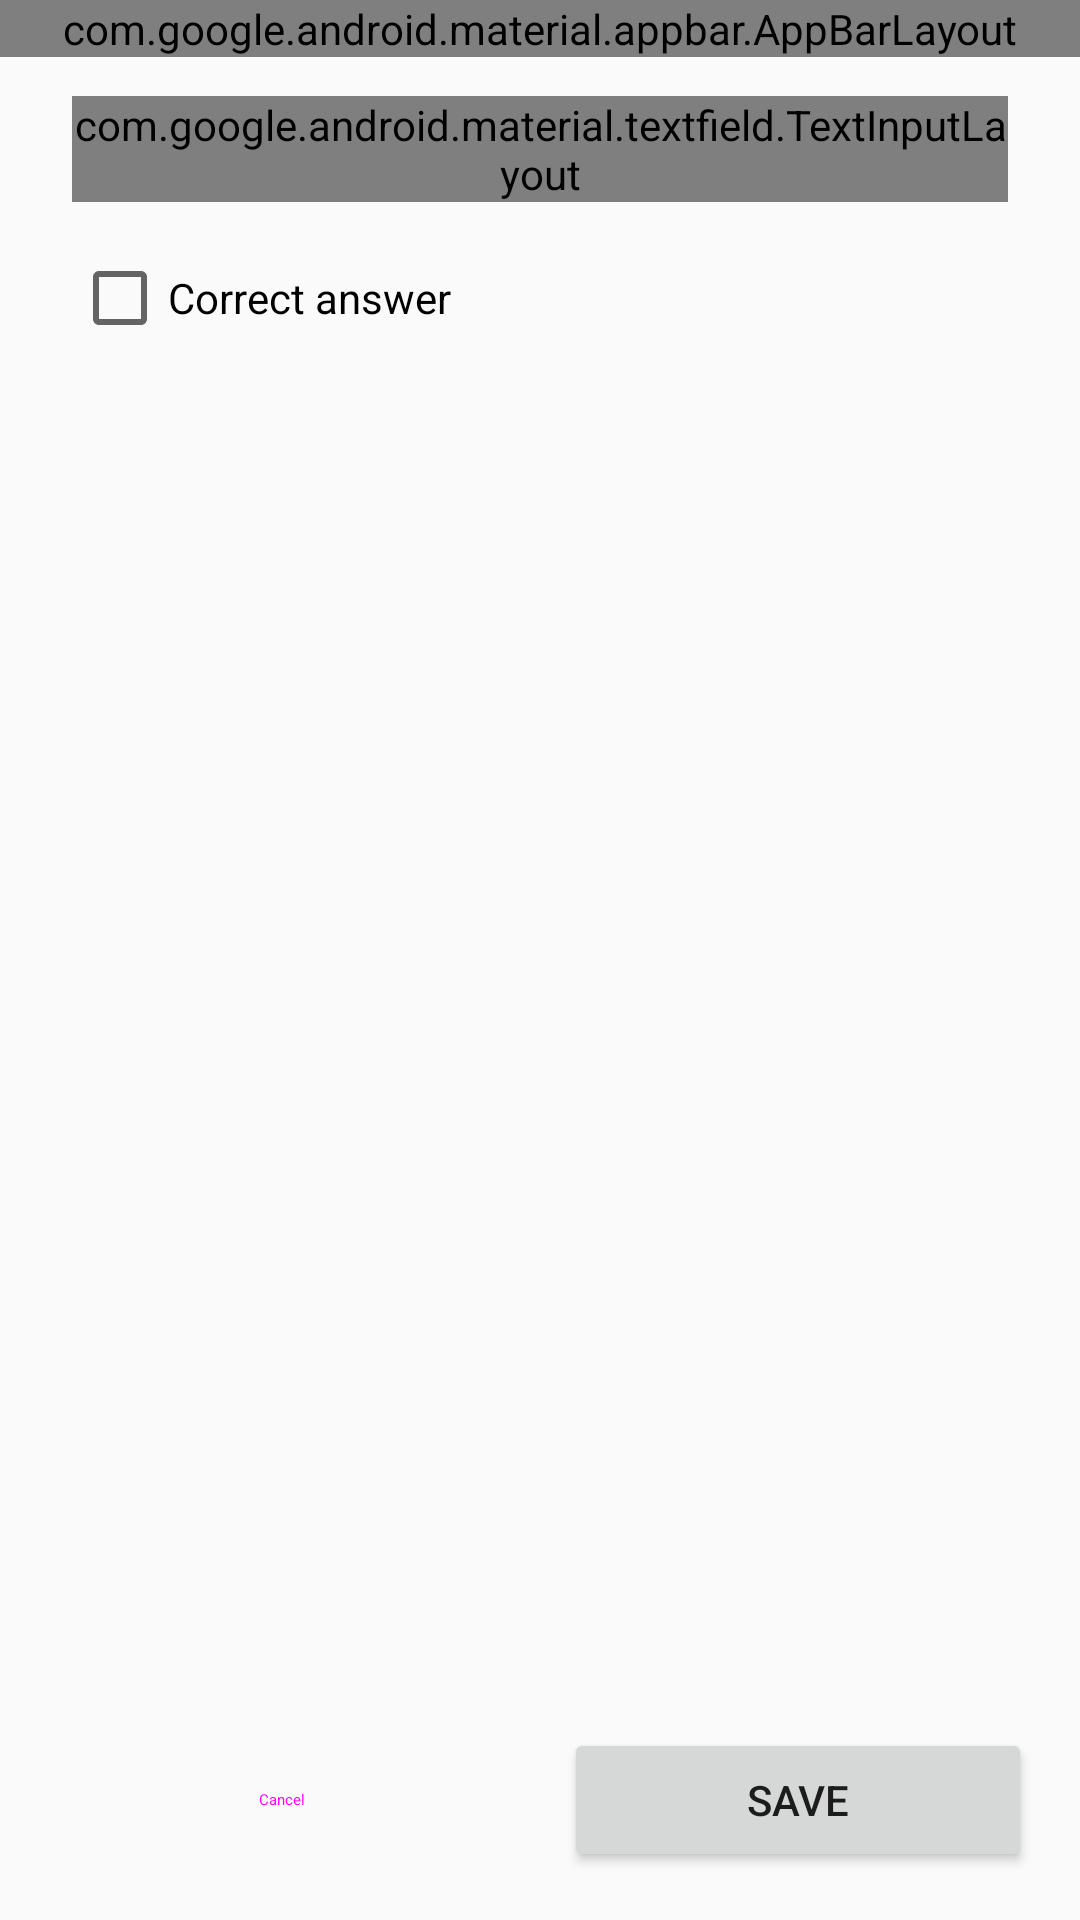

Layout XML and referenced resources for this Android screen:
<!-- AndroidManifest.xml: application theme Theme.QuizApp -->
<!-- res/layout/activity_edit_individual_answer.xml -->
<?xml version="1.0" encoding="utf-8"?>
<androidx.constraintlayout.widget.ConstraintLayout xmlns:android="http://schemas.android.com/apk/res/android"
    xmlns:app="http://schemas.android.com/apk/res-auto"
    xmlns:tools="http://schemas.android.com/tools"
    android:layout_width="match_parent"
    android:layout_height="match_parent"
    tools:context=".ui.edit.activity.EditIndividualAnswerActivity">

    <androidx.coordinatorlayout.widget.CoordinatorLayout
        android:layout_width="match_parent"
        android:layout_height="0dp"
        app:layout_constraintBottom_toTopOf="@+id/bottomBar"
        app:layout_constraintStart_toStartOf="parent"
        app:layout_constraintTop_toTopOf="parent">

        <com.google.android.material.appbar.AppBarLayout
            android:layout_width="match_parent"
            android:layout_height="wrap_content"
            android:fitsSystemWindows="true">

            <com.google.android.material.appbar.CollapsingToolbarLayout
                style="?attr/collapsingToolbarLayoutLargeStyle"
                android:layout_width="match_parent"
                android:layout_height="?attr/collapsingToolbarLayoutLargeSize"
                app:layout_scrollFlags="scroll|exitUntilCollapsed|snap"
                app:maxLines="5">

                <ImageView
                    android:id="@+id/backgroundHeader"
                    android:layout_width="match_parent"
                    android:layout_height="match_parent"
                    android:fitsSystemWindows="true"
                    android:importantForAccessibility="no"
                    android:scaleType="centerCrop"
                    android:src="@drawable/fill_background" />

                <com.google.android.material.appbar.MaterialToolbar
                    android:id="@+id/appBar"
                    android:layout_width="match_parent"
                    android:layout_height="?attr/actionBarSize"
                    android:background="@android:color/transparent"
                    app:layout_collapseMode="pin"
                    app:title="@string/add_new_answer" />
            </com.google.android.material.appbar.CollapsingToolbarLayout>
        </com.google.android.material.appbar.AppBarLayout>

        <androidx.core.widget.NestedScrollView
            android:layout_width="match_parent"
            android:layout_height="match_parent"
            app:layout_behavior="@string/appbar_scrolling_view_behavior">

            <androidx.constraintlayout.widget.ConstraintLayout
                android:layout_width="match_parent"
                android:layout_height="wrap_content">

                <com.google.android.material.textfield.TextInputLayout
                    android:id="@+id/inputAnswer"
                    style="?attr/textInputFilledStyle"
                    android:layout_width="0dp"
                    android:layout_height="wrap_content"
                    android:layout_marginStart="24dp"
                    android:layout_marginTop="32dp"
                    android:layout_marginEnd="24dp"
                    android:hint="@string/answer"
                    app:expandedHintEnabled="false"
                    app:layout_constraintEnd_toEndOf="parent"
                    app:layout_constraintStart_toStartOf="parent"
                    app:layout_constraintTop_toTopOf="parent">

                    <com.google.android.material.textfield.TextInputEditText
                        android:id="@+id/answerEditText"
                        android:layout_width="match_parent"
                        android:layout_height="wrap_content"
                        android:inputType="text"
                        tools:ignore="TextContrastCheck" />
                </com.google.android.material.textfield.TextInputLayout>

                <CheckBox
                    android:id="@+id/correctAnswerCheck"
                    android:layout_width="match_parent"
                    android:layout_height="wrap_content"
                    android:layout_marginStart="24dp"
                    android:layout_marginTop="16dp"
                    android:layout_marginEnd="24dp"
                    android:layout_marginBottom="32dp"
                    android:text="@string/correct_answer"
                    app:layout_constraintBottom_toBottomOf="parent"
                    app:layout_constraintEnd_toEndOf="parent"
                    app:layout_constraintStart_toStartOf="parent"
                    app:layout_constraintTop_toBottomOf="@+id/inputAnswer" />
            </androidx.constraintlayout.widget.ConstraintLayout>
        </androidx.core.widget.NestedScrollView>
    </androidx.coordinatorlayout.widget.CoordinatorLayout>

    <androidx.constraintlayout.widget.ConstraintLayout
        android:id="@+id/bottomBar"
        android:layout_width="match_parent"
        android:layout_height="80dp"
        android:background="?attr/colorSurfaceContainer"
        app:layout_constraintBottom_toTopOf="@+id/bottomInset"
        app:layout_constraintStart_toStartOf="parent">

        <androidx.constraintlayout.widget.Guideline
            android:id="@+id/guidelineVertical"
            android:layout_width="wrap_content"
            android:layout_height="wrap_content"
            android:orientation="vertical"
            app:layout_constraintGuide_percent="0.5" />

        <Button
            android:id="@+id/saveButton"
            android:layout_width="0dp"
            android:layout_height="wrap_content"
            android:layout_marginStart="8dp"
            android:layout_marginEnd="16dp"
            android:text="@string/save"
            app:layout_constraintBottom_toBottomOf="parent"
            app:layout_constraintEnd_toEndOf="parent"
            app:layout_constraintStart_toStartOf="@+id/guidelineVertical"
            app:layout_constraintTop_toTopOf="parent" />

        <Button
            android:id="@+id/cancelButton"
            style="@style/Widget.Material3.Button.OutlinedButton"
            android:layout_width="0dp"
            android:layout_height="wrap_content"
            android:layout_marginStart="16dp"
            android:layout_marginEnd="8dp"
            android:text="@string/cancel"
            app:layout_constraintBottom_toBottomOf="parent"
            app:layout_constraintEnd_toStartOf="@+id/guidelineVertical"
            app:layout_constraintStart_toStartOf="parent"
            app:layout_constraintTop_toTopOf="parent" />
    </androidx.constraintlayout.widget.ConstraintLayout>

    <LinearLayout
        android:id="@+id/bottomInset"
        android:layout_width="match_parent"
        android:layout_height="wrap_content"
        android:background="?attr/colorSurfaceContainer"
        android:orientation="vertical"
        app:layout_constraintBottom_toBottomOf="parent"
        app:layout_constraintStart_toStartOf="parent" />
</androidx.constraintlayout.widget.ConstraintLayout>
<!-- resources referenced by this layout -->
<resources>
  <!-- drawable fill_background (drawable) -->
  <?xml version="1.0" encoding="utf-8"?>
  <shape xmlns:android="http://schemas.android.com/apk/res/android">
      <solid android:color="?attr/colorPrimaryInverse" />
  </shape>
  <string name="add_new_answer">Add new answer</string>
  <string name="answer">Answer</string>
  <string name="cancel">Cancel</string>
  <string name="correct_answer">Correct answer</string>
  <string name="save">Save</string>
  <style name="Theme.QuizApp" parent="android:Theme.Material.Light.NoActionBar" />
</resources>
